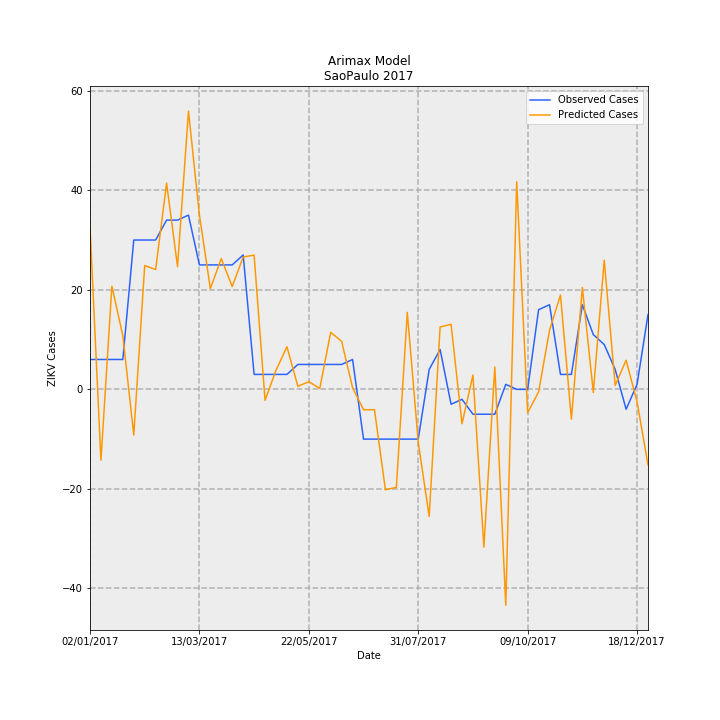

The file beside this chart, header and first rows:
Date, predictions_incidence, observed_incidence, Predicted Cases, Observed Cases, error
02/01/2017, 0.07264, 0.01331, 32.76, 6.0, -26.76
09/01/2017, -0.03158, 0.01331, -14.24, 6.0, 20.24
16/01/2017, 0.04597, 0.01331, 20.73, 6.0, -14.73
23/01/2017, 0.02387, 0.01331, 10.77, 6.0, -4.766
30/01/2017, -0.02034, 0.06653, -9.174, 30.0, 39.17
06/02/2017, 0.05514, 0.06653, 24.86, 30.0, 5.136
13/02/2017, 0.05339, 0.06653, 24.08, 30.0, 5.925
20/02/2017, 0.09186, 0.0754, 41.42, 34.0, -7.423
27/02/2017, 0.05469, 0.0754, 24.66, 34.0, 9.339
06/03/2017, 0.124, 0.07761, 55.9, 35, -20.9
13/03/2017, 0.07771, 0.05544, 35.04, 25.0, -10.04
20/03/2017, 0.04485, 0.05544, 20.23, 25.0, 4.773
27/03/2017, 0.05828, 0.05544, 26.28, 25.0, -1.283
03/04/2017, 0.04578, 0.05544, 20.65, 25.0, 4.354
10/04/2017, 0.05898, 0.05987, 26.6, 27.0, 0.4014
17/04/2017, 0.05979, 0.006653, 26.96, 3.0, -23.96
24/04/2017, -0.004893, 0.006653, -2.206, 3.0, 5.206
01/05/2017, 0.008494, 0.006653, 3.831, 3.0, -0.8305
08/05/2017, 0.01896, 0.006653, 8.549, 3.0, -5.549
15/05/2017, 0.001336, 0.01109, 0.6023, 5.0, 4.398
22/05/2017, 0.003432, 0.01109, 1.547, 5.0, 3.453
29/05/2017, 0.0003719, 0.01109, 0.1677, 5.0, 4.832
05/06/2017, 0.02541, 0.01109, 11.46, 5.0, -6.46
12/06/2017, 0.02138, 0.01109, 9.64, 5.0, -4.64
19/06/2017, 0.000718, 0.01331, 0.3238, 6.0, 5.676
26/06/2017, -0.009093, -0.02218, -4.1, -10.0, -5.9
03/07/2017, -0.009072, -0.02218, -4.091, -10.0, -5.909
10/07/2017, -0.04474, -0.02218, -20.17, -10.0, 10.17
17/07/2017, -0.04365, -0.02218, -19.68, -10.0, 9.683
24/07/2017, 0.03432, -0.02218, 15.48, -10.0, -25.48
31/07/2017, -0.02357, -0.02218, -10.63, -10.0, 0.6273
07/08/2017, -0.05667, 0.00887, -25.56, 4.0, 29.56
14/08/2017, 0.02778, 0.01774, 12.53, 8.0, -4.53
21/08/2017, 0.02899, -0.006653, 13.07, -3.0, -16.07
28/08/2017, -0.01535, -0.004435, -6.92, -2.0, 4.92
04/09/2017, 0.006367, -0.01109, 2.871, -5.0, -7.871
11/09/2017, -0.0703, -0.01109, -31.7, -5.0, 26.7
18/09/2017, 0.009921, -0.01109, 4.474, -5.0, -9.474
25/09/2017, -0.09621, 0.002218, -43.39, 1.0, 44.39
02/10/2017, 0.09249, 0.0, 41.71, 0.0, -41.71
09/10/2017, -0.0104, 0.0, -4.689, 0.0, 4.689
16/10/2017, -0.001188, 0.03548, -0.5355, 16.0, 16.54
23/10/2017, 0.02632, 0.0377, 11.87, 17.0, 5.13
30/10/2017, 0.042, 0.006653, 18.94, 3.0, -15.94
06/11/2017, -0.01331, 0.006653, -6.001, 3.0, 9.001
13/11/2017, 0.04538, 0.0377, 20.47, 17.0, -3.465
20/11/2017, -0.001405, 0.02439, -0.6335, 11.0, 11.63
27/11/2017, 0.05756, 0.01996, 25.96, 9.0, -16.96
04/12/2017, 0.00173, 0.00887, 0.7799, 4.0, 3.22
11/12/2017, 0.01298, -0.00887, 5.851, -4.0, -9.851
18/12/2017, -0.005541, 0.002218, -2.499, 1.0, 3.499
25/12/2017, -0.03367, 0.03326, -15.18, 15.0, 30.18
